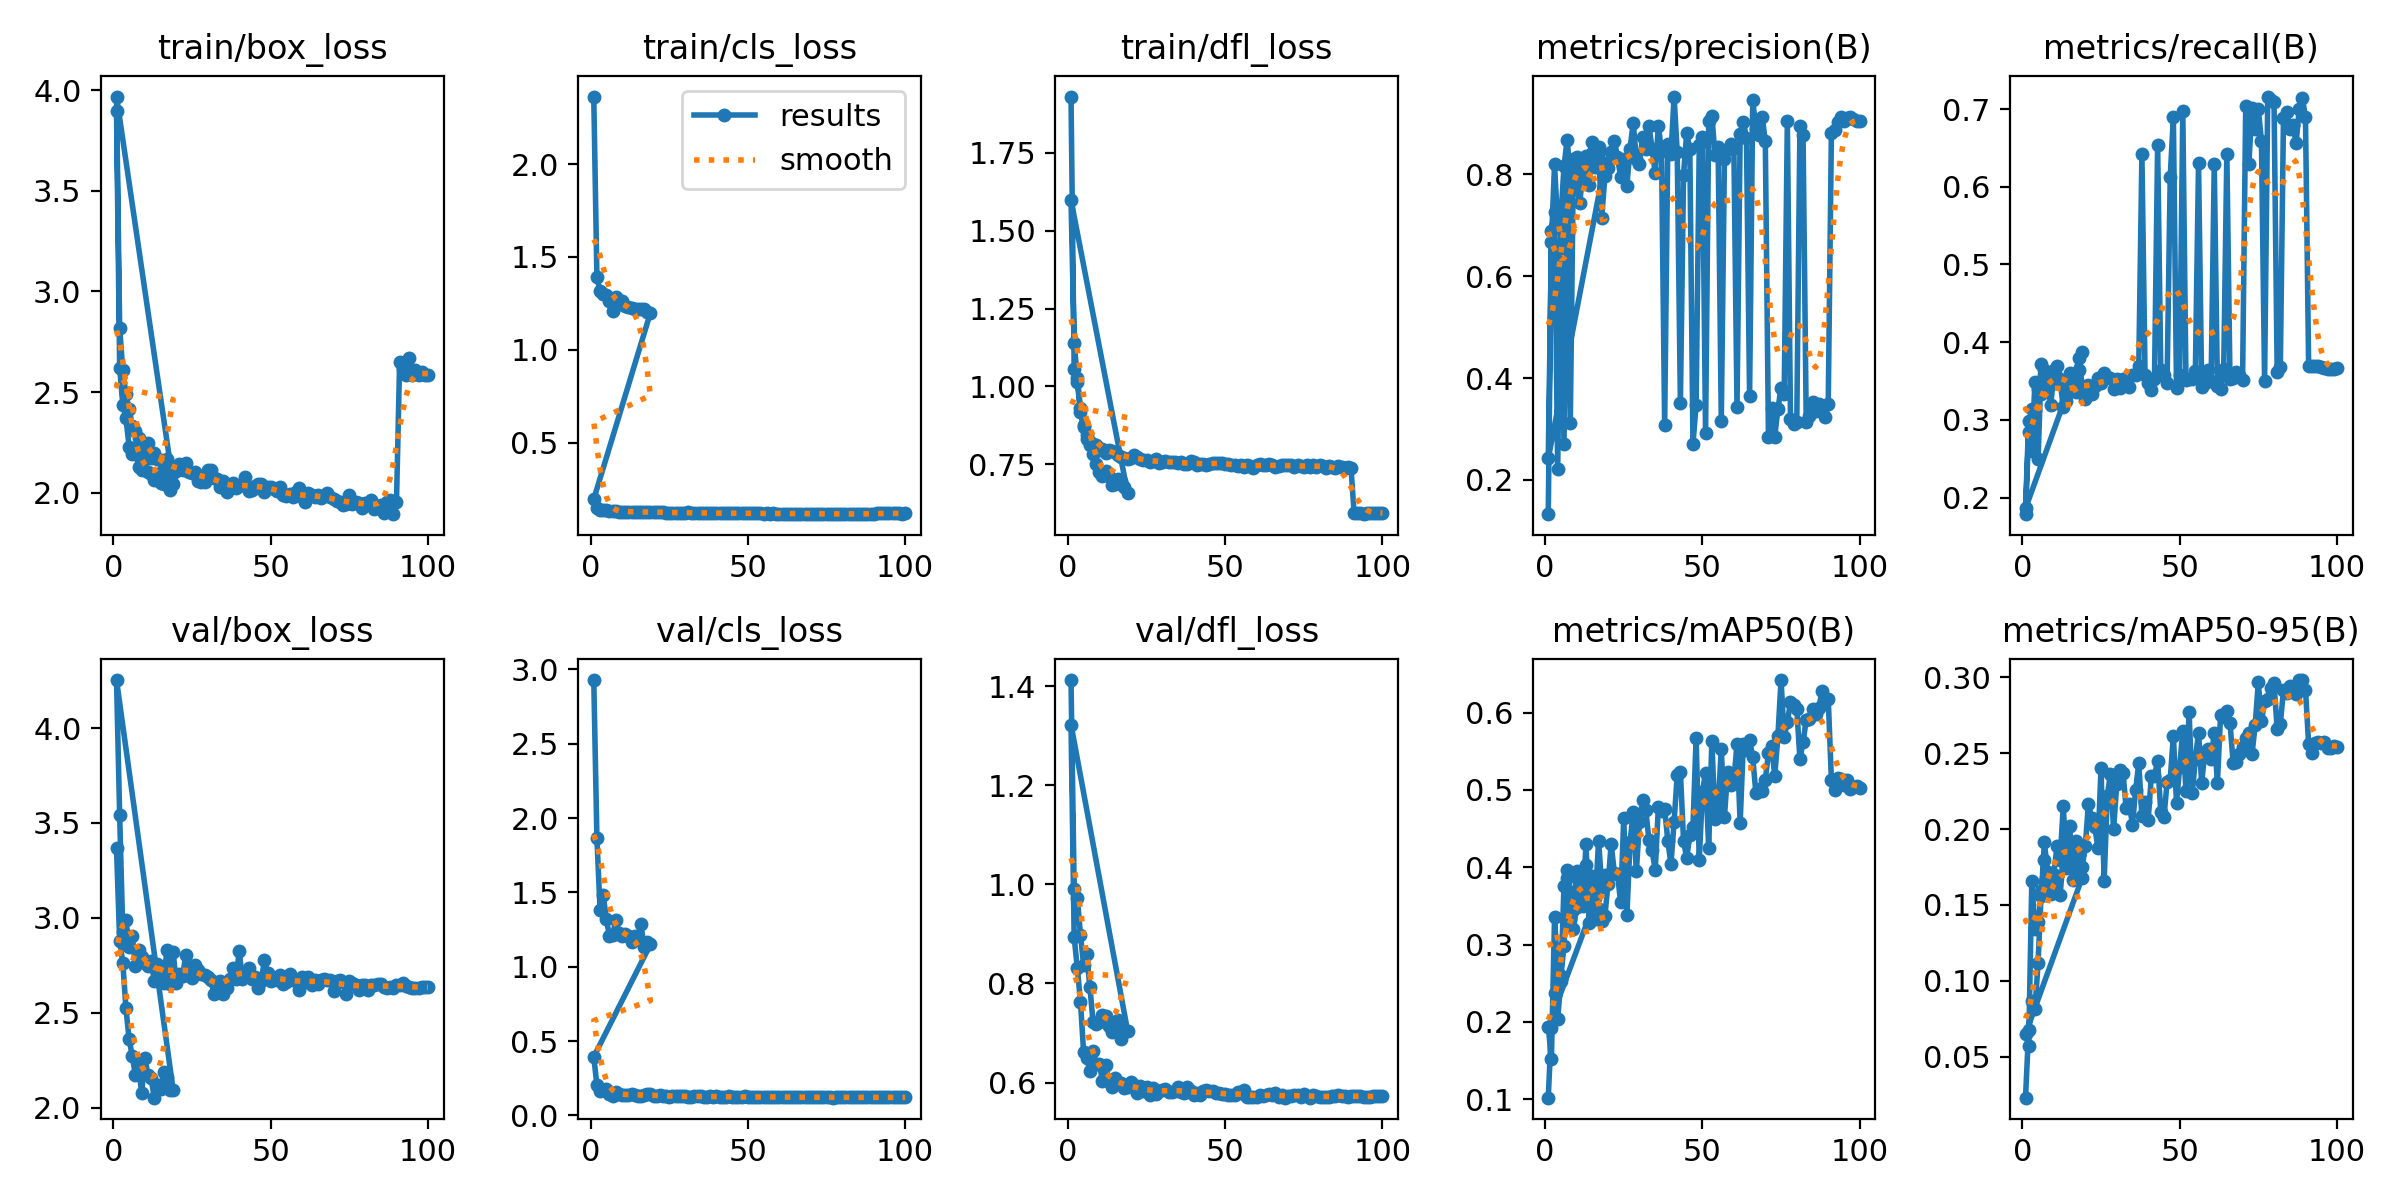

The table this chart was drawn from, first rows:
epoch, time, train/box_loss, train/cls_loss, train/dfl_loss, metrics/precision(B), metrics/recall(B), metrics/mAP50(B), metrics/mAP50-95(B), val/box_loss, val/cls_loss, val/dfl_loss, lr/pg0, lr/pg1, lr/pg2
1, 25.02, 3.894, 2.364, 1.93, 0.1326, 0.1786, 0.1021, 0.02291, 3.365, 2.928, 1.412, 0.06759, 0.0003274, 0.0003274
2, 46.86, 2.622, 1.391, 1.058, 0.6894, 0.2845, 0.1918, 0.0677, 2.878, 1.864, 0.9909, 0.03459, 0.0006607, 0.0006607
3, 73.61, 2.438, 1.317, 1.015, 0.7268, 0.3142, 0.2373, 0.08674, 2.764, 1.385, 0.9725, 0.001589, 0.0009939, 0.0009939
4, 95.9, 2.369, 1.301, 0.9195, 0.2212, 0.3127, 0.2041, 0.08112, 2.523, 1.486, 0.8982, 0.0009997, 0.0009997, 0.0009997
5, 110.5, 2.23, 1.293, 0.8685, 0.7135, 0.3399, 0.2535, 0.1119, 2.361, 1.319, 0.8372, 0.0009994, 0.0009994, 0.0009994
6, 130.4, 2.195, 1.263, 0.8323, 0.8157, 0.3336, 0.3764, 0.1593, 2.271, 1.206, 0.8585, 0.0009991, 0.0009991, 0.0009991
7, 157, 2.21, 1.208, 0.8112, 0.8678, 0.3578, 0.3964, 0.1793, 2.173, 1.213, 0.7926, 0.0009987, 0.0009987, 0.0009987
8, 176.9, 2.129, 1.286, 0.783, 0.8002, 0.3497, 0.3675, 0.1689, 2.219, 1.314, 0.7222, 0.0009982, 0.0009982, 0.0009982
9, 190.5, 2.112, 1.248, 0.7516, 0.7784, 0.3504, 0.345, 0.1572, 2.076, 1.225, 0.7185, 0.0009976, 0.0009976, 0.0009976
10, 216.6, 2.17, 1.264, 0.7257, 0.8344, 0.3645, 0.3949, 0.1696, 2.261, 1.205, 0.7214, 0.000997, 0.000997, 0.000997
11, 236.8, 2.104, 1.235, 0.7125, 0.8173, 0.3694, 0.3844, 0.1691, 2.174, 1.217, 0.7369, 0.0009963, 0.0009963, 0.0009963
12, 257.9, 2.095, 1.228, 0.7282, 0.7895, 0.3513, 0.3505, 0.1564, 2.154, 1.208, 0.735, 0.0009955, 0.0009955, 0.0009955
13, 278.4, 2.064, 1.223, 0.7127, 0.8363, 0.3517, 0.4024, 0.1819, 2.052, 1.167, 0.715, 0.0009946, 0.0009946, 0.0009946
14, 296, 2.094, 1.218, 0.6849, 0.8139, 0.3319, 0.3613, 0.1745, 2.121, 1.209, 0.7029, 0.0009937, 0.0009937, 0.0009937
15, 337.6, 2.048, 1.218, 0.6872, 0.8423, 0.3599, 0.3884, 0.1754, 2.101, 1.192, 0.7139, 0.0009927, 0.0009927, 0.0009927
16, 371.2, 2.044, 1.219, 0.7047, 0.8144, 0.3527, 0.3604, 0.1663, 2.19, 1.285, 0.727, 0.0009916, 0.0009916, 0.0009916
17, 395, 2.072, 1.221, 0.6953, 0.854, 0.3533, 0.4344, 0.1922, 2.161, 1.133, 0.6879, 0.0009904, 0.0009904, 0.0009904
18, 413.9, 2.015, 1.203, 0.6775, 0.8082, 0.364, 0.3751, 0.1827, 2.091, 1.165, 0.7048, 0.0009892, 0.0009892, 0.0009892
19, 431.7, 2.046, 1.198, 0.657, 0.8222, 0.3876, 0.3904, 0.1679, 2.093, 1.149, 0.7037, 0.0009879, 0.0009879, 0.0009879
1, 204.4, 3.968, 0.1951, 1.598, 0.2421, 0.186, 0.1938, 0.06483, 4.253, 0.3942, 1.323, 0.06729, 0.0003304, 0.0003304
2, 390.7, 2.819, 0.1452, 1.139, 0.6668, 0.2986, 0.1524, 0.05729, 3.541, 0.2031, 0.8932, 0.03429, 0.0006635, 0.0006635
3, 653.3, 2.607, 0.1376, 1.029, 0.8196, 0.2603, 0.3358, 0.1657, 2.925, 0.1662, 0.8314, 0.001294, 0.000996, 0.000996
4, 828.6, 2.488, 0.138, 0.9298, 0.6989, 0.3487, 0.2632, 0.1341, 2.988, 0.1689, 0.7633, 0.0009978, 0.0009978, 0.0009978
5, 1079, 2.416, 0.1373, 0.8774, 0.7194, 0.2495, 0.2596, 0.139, 2.847, 0.1751, 0.6614, 0.0009961, 0.0009961, 0.0009961
6, 1262, 2.333, 0.1316, 0.8442, 0.27, 0.3721, 0.298, 0.1556, 2.906, 0.1438, 0.6486, 0.0009938, 0.0009938, 0.0009938
7, 1622, 2.305, 0.1303, 0.8222, 0.8193, 0.364, 0.3861, 0.1911, 2.747, 0.132, 0.6236, 0.0009911, 0.0009911, 0.0009911
8, 1823, 2.272, 0.1311, 0.8144, 0.3109, 0.3446, 0.3335, 0.1717, 2.829, 0.1556, 0.6628, 0.000988, 0.000988, 0.000988
9, 2057, 2.23, 0.1273, 0.8121, 0.8298, 0.3188, 0.3203, 0.1631, 2.796, 0.1433, 0.6368, 0.0009843, 0.0009843, 0.0009843
10, 2301, 2.223, 0.1272, 0.796, 0.7818, 0.3583, 0.3486, 0.1697, 2.76, 0.1349, 0.6381, 0.0009801, 0.0009801, 0.0009801
11, 2492, 2.248, 0.128, 0.8001, 0.7444, 0.3553, 0.3679, 0.189, 2.748, 0.1365, 0.6036, 0.0009755, 0.0009755, 0.0009755
12, 2714, 2.171, 0.1273, 0.7882, 0.8017, 0.35, 0.3546, 0.1797, 2.772, 0.1381, 0.6354, 0.0009704, 0.0009704, 0.0009704
13, 2915, 2.195, 0.1276, 0.7948, 0.8248, 0.3171, 0.4295, 0.2151, 2.668, 0.1455, 0.6049, 0.0009649, 0.0009649, 0.0009649
14, 3076, 2.169, 0.1271, 0.7946, 0.7784, 0.3242, 0.3281, 0.1775, 2.759, 0.1398, 0.5914, 0.0009589, 0.0009589, 0.0009589
15, 3269, 2.162, 0.126, 0.7897, 0.8636, 0.3371, 0.3873, 0.2018, 2.694, 0.1323, 0.61, 0.0009524, 0.0009524, 0.0009524
16, 3454, 2.116, 0.1248, 0.7806, 0.8468, 0.3444, 0.3331, 0.1751, 2.656, 0.1304, 0.599, 0.0009455, 0.0009455, 0.0009455
17, 3711, 2.167, 0.1257, 0.7736, 0.8438, 0.3357, 0.3463, 0.174, 2.833, 0.1374, 0.5985, 0.0009382, 0.0009382, 0.0009382
18, 3944, 2.13, 0.1251, 0.7691, 0.7143, 0.3792, 0.3301, 0.172, 2.651, 0.1422, 0.5887, 0.0009304, 0.0009304, 0.0009304
19, 4111, 2.1, 0.1249, 0.7689, 0.7963, 0.3438, 0.337, 0.1751, 2.822, 0.1459, 0.591, 0.0009222, 0.0009222, 0.0009222
20, 4450, 2.106, 0.1251, 0.7711, 0.8133, 0.3273, 0.3785, 0.1886, 2.655, 0.1305, 0.6004, 0.0009135, 0.0009135, 0.0009135
21, 4638, 2.141, 0.126, 0.7786, 0.8434, 0.3453, 0.4302, 0.2167, 2.703, 0.1323, 0.5953, 0.0009045, 0.0009045, 0.0009045
22, 4786, 2.111, 0.1243, 0.7742, 0.8664, 0.333, 0.3932, 0.2071, 2.691, 0.1356, 0.5795, 0.0008951, 0.0008951, 0.0008951
23, 5009, 2.15, 0.1262, 0.7665, 0.8348, 0.3437, 0.3917, 0.2017, 2.804, 0.1296, 0.5925, 0.0008853, 0.0008853, 0.0008853
24, 5369, 2.102, 0.1221, 0.7634, 0.7947, 0.3532, 0.3547, 0.1878, 2.724, 0.1321, 0.5836, 0.0008751, 0.0008751, 0.0008751
25, 5566, 2.1, 0.1222, 0.7629, 0.8304, 0.3471, 0.4631, 0.2403, 2.685, 0.1251, 0.591, 0.0008645, 0.0008645, 0.0008645
26, 5813, 2.105, 0.1225, 0.7561, 0.778, 0.3607, 0.3384, 0.1657, 2.752, 0.1337, 0.5758, 0.0008536, 0.0008536, 0.0008536
27, 6112, 2.059, 0.1217, 0.76, 0.8505, 0.355, 0.4321, 0.2221, 2.725, 0.1304, 0.5888, 0.0008423, 0.0008423, 0.0008423
28, 6311, 2.051, 0.1223, 0.7659, 0.901, 0.3534, 0.4711, 0.2363, 2.705, 0.1288, 0.5767, 0.0008307, 0.0008307, 0.0008307
29, 6454, 2.052, 0.1209, 0.7553, 0.8311, 0.3398, 0.3947, 0.1998, 2.698, 0.1288, 0.5824, 0.0008187, 0.0008187, 0.0008187
30, 6677, 2.115, 0.1223, 0.7583, 0.8211, 0.3528, 0.4588, 0.2297, 2.688, 0.1278, 0.585, 0.0008065, 0.0008065, 0.0008065
31, 7024, 2.112, 0.1234, 0.762, 0.8741, 0.3408, 0.4875, 0.239, 2.672, 0.1221, 0.5865, 0.0007939, 0.0007939, 0.0007939
32, 7227, 2.071, 0.1212, 0.759, 0.8489, 0.3528, 0.474, 0.2369, 2.599, 0.1252, 0.5804, 0.0007811, 0.0007811, 0.0007811
33, 7540, 2.066, 0.1211, 0.7569, 0.8956, 0.3526, 0.4352, 0.2137, 2.648, 0.1285, 0.5818, 0.0007679, 0.0007679, 0.0007679
34, 7703, 2.026, 0.12, 0.7562, 0.8506, 0.3418, 0.4217, 0.2162, 2.667, 0.1313, 0.5834, 0.0007545, 0.0007545, 0.0007545
35, 7888, 2.058, 0.1216, 0.7533, 0.8026, 0.3571, 0.3964, 0.2029, 2.601, 0.1279, 0.5909, 0.0007409, 0.0007409, 0.0007409
36, 8011, 2.003, 0.12, 0.7568, 0.8956, 0.3571, 0.4784, 0.2257, 2.632, 0.1272, 0.5812, 0.000727, 0.000727, 0.000727
37, 8177, 2.033, 0.1204, 0.752, 0.8449, 0.3688, 0.4727, 0.2436, 2.677, 0.1266, 0.578, 0.0007129, 0.0007129, 0.0007129
38, 8467, 2.049, 0.1193, 0.7528, 0.3085, 0.6418, 0.4753, 0.2087, 2.736, 0.1275, 0.5909, 0.0006986, 0.0006986, 0.0006986
39, 8802, 2.024, 0.1201, 0.7594, 0.859, 0.3581, 0.4345, 0.2179, 2.68, 0.1265, 0.5837, 0.0006841, 0.0006841, 0.0006841
40, 8969, 2.036, 0.1201, 0.758, 0.8393, 0.3469, 0.4039, 0.2062, 2.824, 0.1313, 0.5741, 0.0006694, 0.0006694, 0.0006694
41, 9267, 2.043, 0.1196, 0.7494, 0.9528, 0.3379, 0.4589, 0.235, 2.678, 0.1232, 0.578, 0.0006545, 0.0006545, 0.0006545
... 59 more rows
